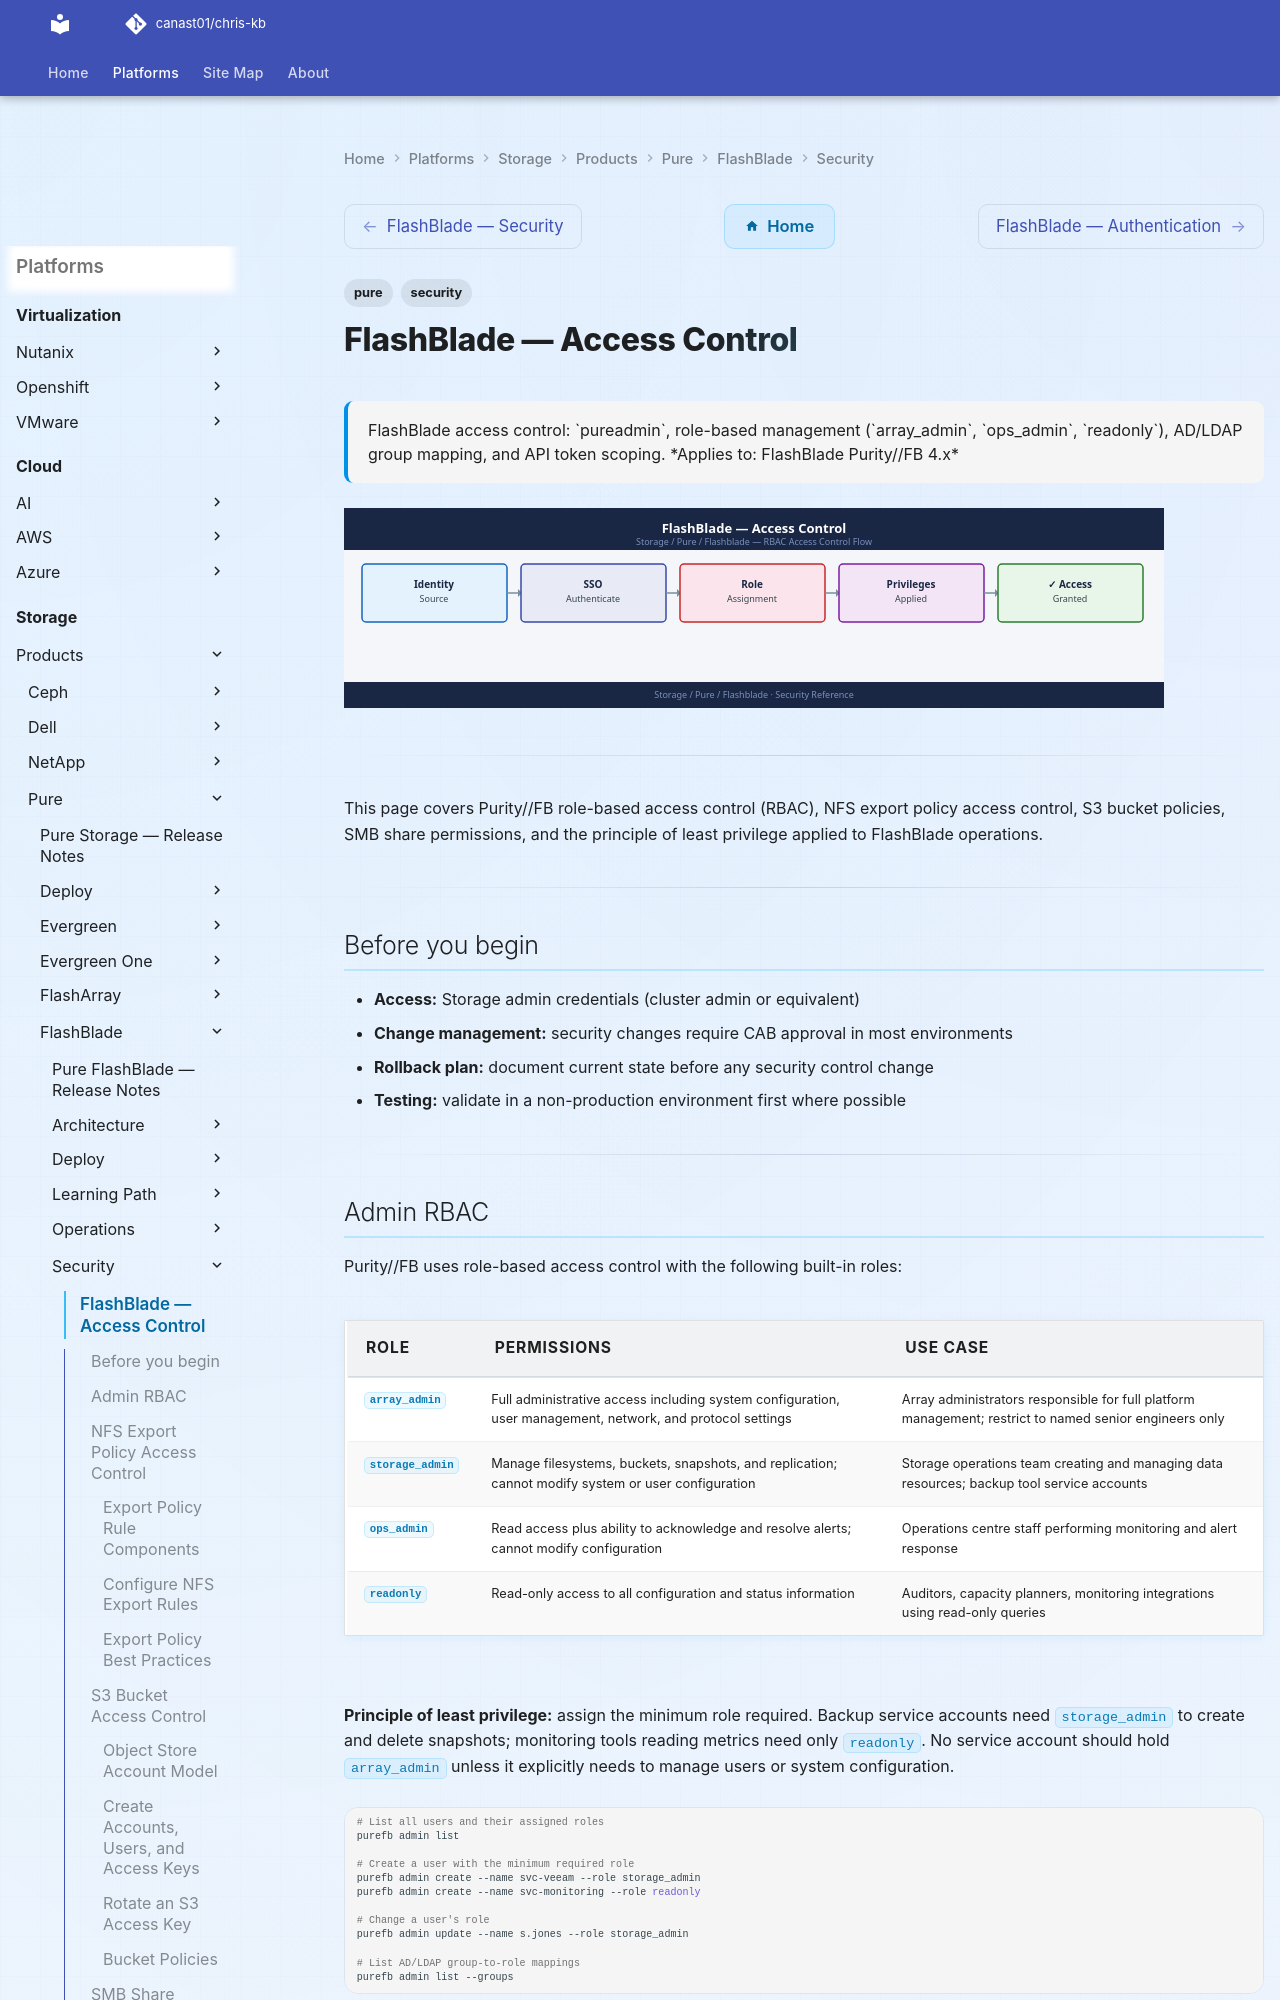

repository: canast01/chris-kb · page: storage/products/pure/flashblade/security/access-control/index.html · generator: mkdocs

---
tags:
  - pure
  - security
description: "FlashBlade access control: pureadmin, role-based management (array_admin, ops_admin, readonly), AD/LDAP group mapping, and API token scoping."
---
# FlashBlade — Access Control

<div class="kb-summary">
FlashBlade access control: `pureadmin`, role-based management (`array_admin`, `ops_admin`, `readonly`), AD/LDAP group mapping, and API token scoping.

*Applies to: FlashBlade Purity//FB 4.x*
</div>
![FlashBlade — Access Control](../../../../../assets/storage-pure-flashblade-security-access-control.svg)

---

This page covers Purity//FB role-based access control (RBAC), NFS export policy access control, S3 bucket policies, SMB share permissions, and the principle of least privilege applied to FlashBlade operations.

---

## Before you begin

- **Access:** Storage admin credentials (cluster admin or equivalent)
- **Change management:** security changes require CAB approval in most environments
- **Rollback plan:** document current state before any security control change
- **Testing:** validate in a non-production environment first where possible

---
